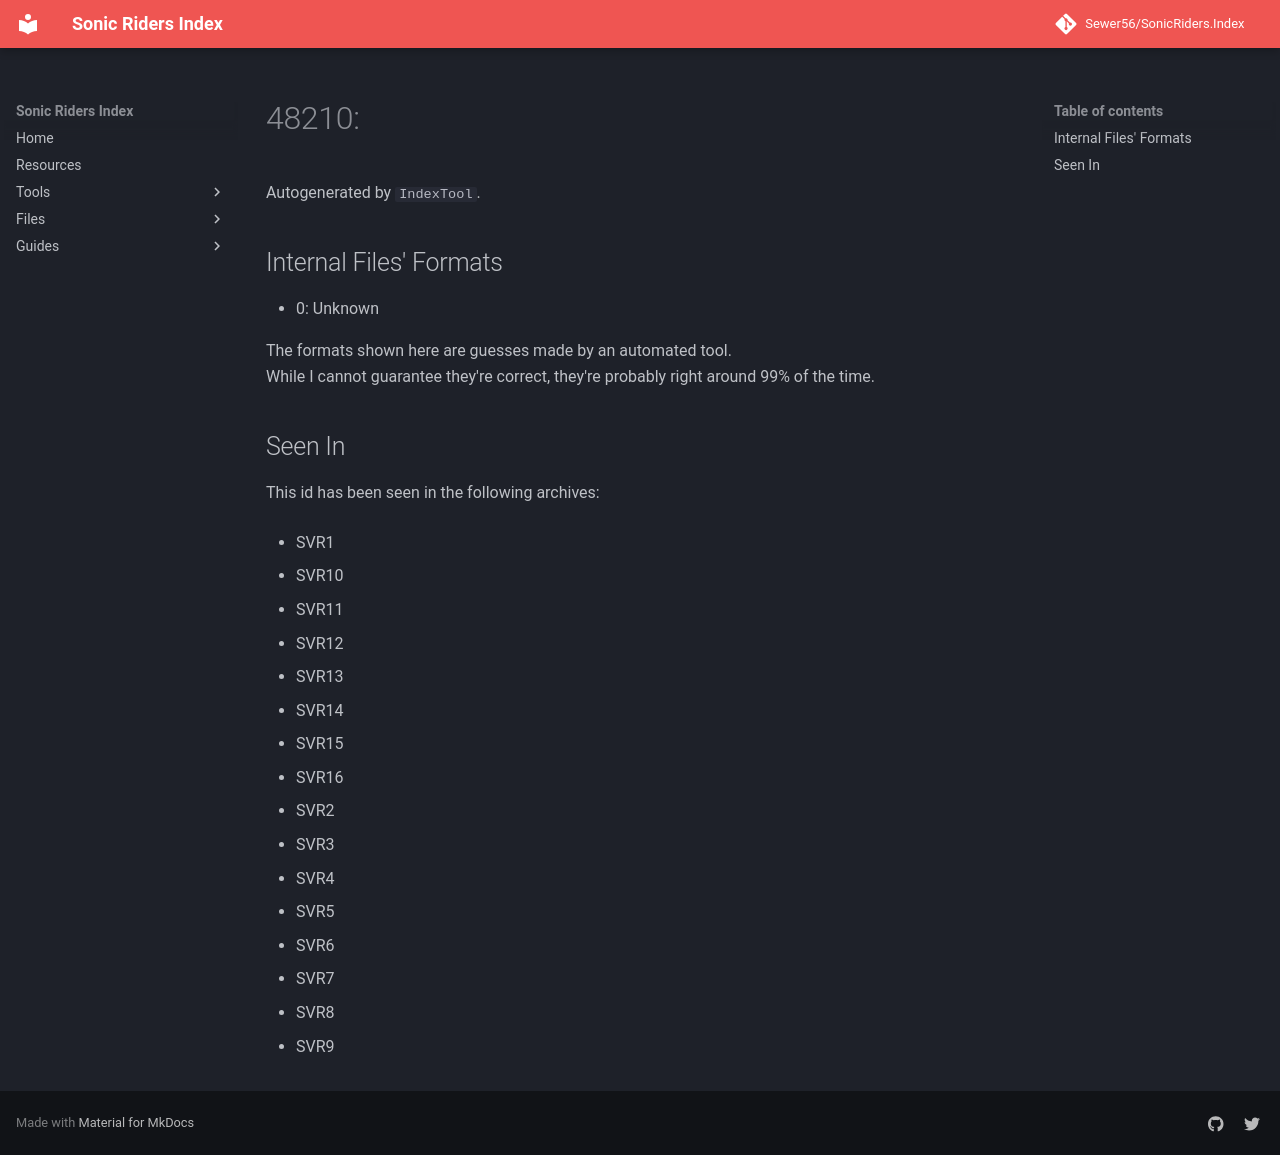

repository: Sewer56/SonicRiders.Index · page: files/groups/48210.html · generator: mkdocs

# 48210: 

Autogenerated by `IndexTool`.  



## Internal Files' Formats
- 0: Unknown

The formats shown here are guesses made by an automated tool.  
While I cannot guarantee they're correct, they're probably right around 99% of the time.

## Seen In

This id has been seen in the following archives:  

- SVR1  

- SVR10  

- SVR11  

- SVR12  

- SVR13  

- SVR14  

- SVR15  

- SVR16  

- SVR2  

- SVR3  

- SVR4  

- SVR5  

- SVR6  

- SVR7  

- SVR8  

- SVR9  
